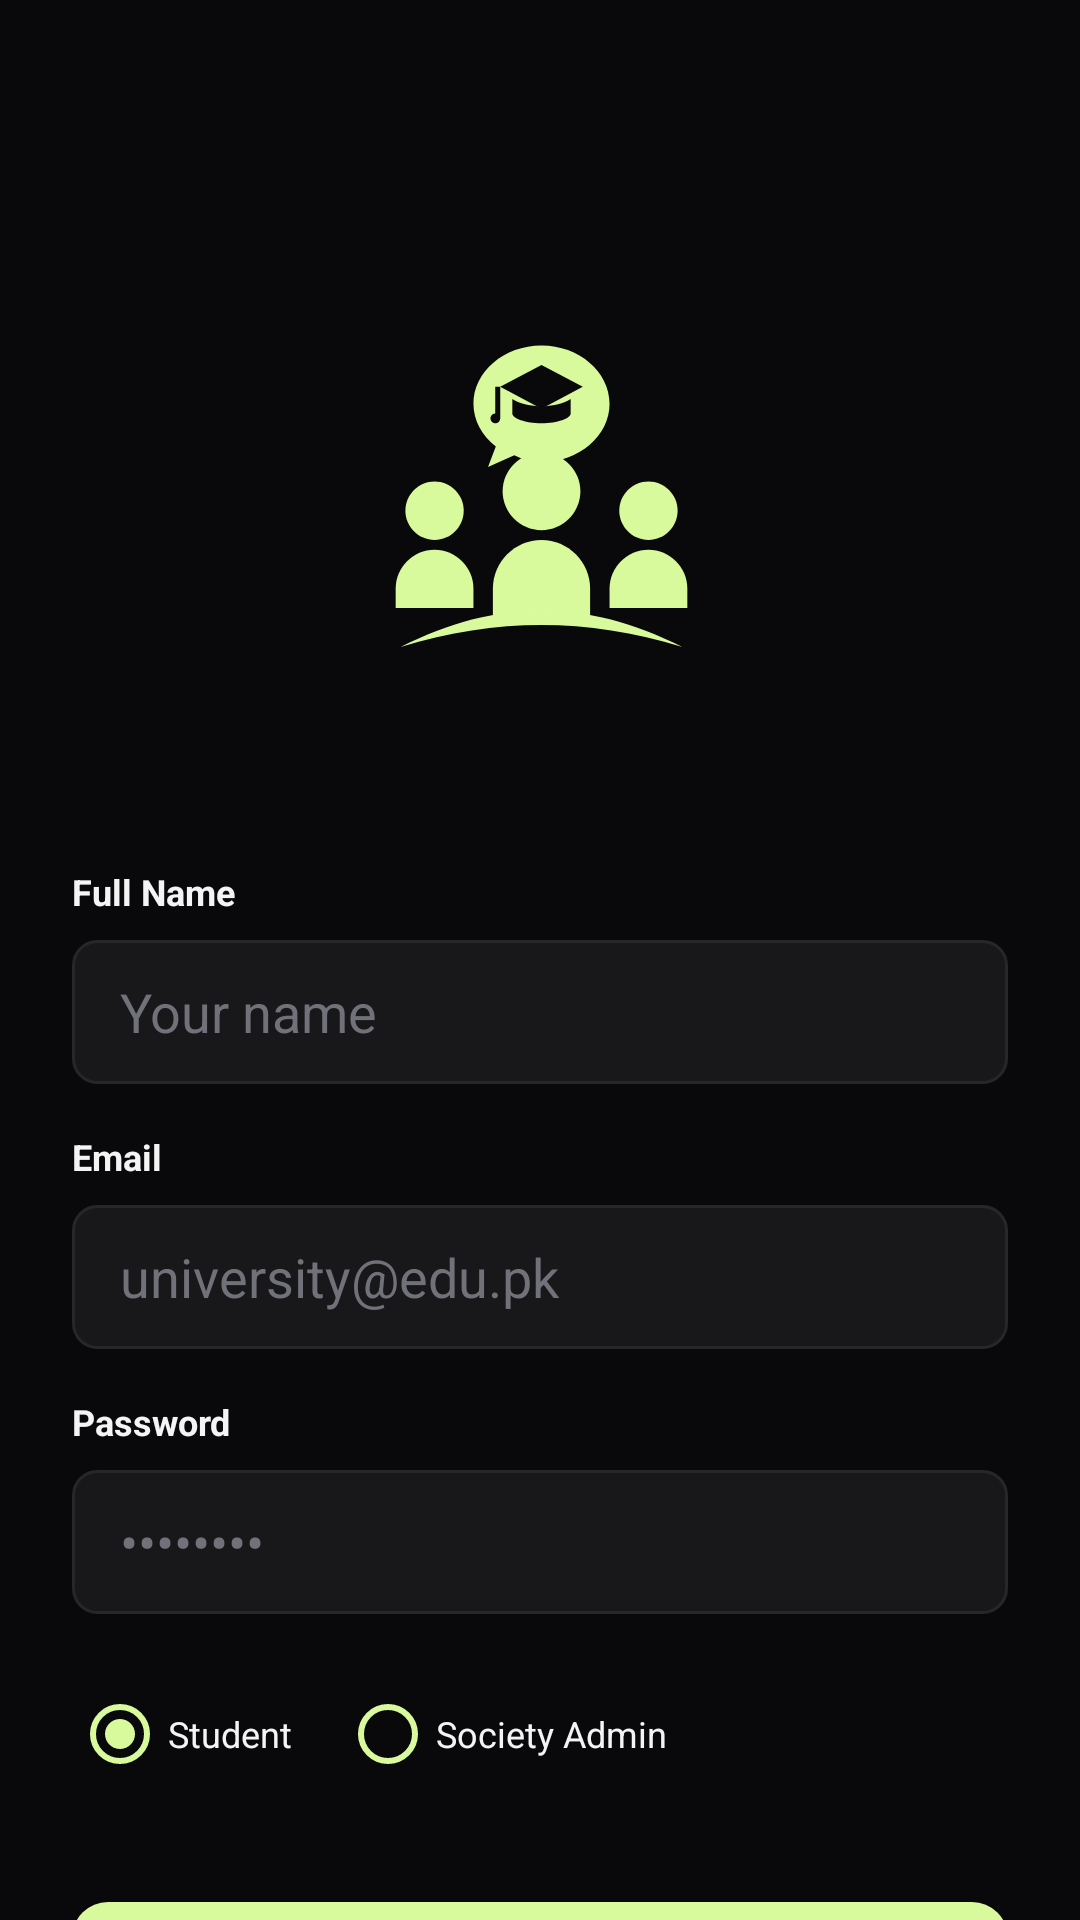

The Android layout XML behind this screen, and the referenced resources:
<!-- AndroidManifest.xml: application theme Theme.UniFiltered -->
<!-- res/layout/activity_signup.xml -->
<?xml version="1.0" encoding="utf-8"?>
<androidx.core.widget.NestedScrollView xmlns:android="http://schemas.android.com/apk/res/android"
    xmlns:app="http://schemas.android.com/apk/res-auto"
    android:layout_width="match_parent"
    android:layout_height="match_parent"
    android:background="@color/zinc_black"
    android:fillViewport="true">

    <androidx.constraintlayout.widget.ConstraintLayout
        android:layout_width="match_parent"
        android:layout_height="wrap_content"
        android:padding="24dp">

        <ImageView
            android:id="@+id/ivLogo"
            android:layout_width="350dp"
            android:layout_height="175dp"
            android:layout_marginTop="62dp"
            android:scaleType="fitCenter"
            android:src="@drawable/logo"
            app:layout_constraintEnd_toEndOf="parent"
            app:layout_constraintStart_toStartOf="parent"
            app:layout_constraintTop_toTopOf="parent" />

        <TextView
            android:id="@+id/lblUsername"
            android:layout_width="wrap_content"
            android:layout_height="wrap_content"
            android:layout_marginTop="28dp"
            android:text="Full Name"
            android:textColor="@color/off_white"
            android:textSize="12sp"
            android:textStyle="bold"
            app:layout_constraintStart_toStartOf="parent"
            app:layout_constraintTop_toBottomOf="@id/ivLogo" />

        <EditText
            android:id="@+id/etName"
            android:layout_width="match_parent"
            android:layout_height="48dp"
            android:layout_marginTop="8dp"
            android:background="@drawable/bg_input_field"
            android:hint="Your name"
            android:inputType="textPersonName"
            android:paddingHorizontal="16dp"
            android:textColor="@color/off_white"
            android:textColorHint="@color/muted_gray"
            app:layout_constraintTop_toBottomOf="@id/lblUsername" />

        <TextView
            android:id="@+id/lblEmail"
            android:layout_width="wrap_content"
            android:layout_height="wrap_content"
            android:layout_marginTop="16dp"
            android:text="Email"
            android:textColor="@color/off_white"
            android:textSize="12sp"
            android:textStyle="bold"
            app:layout_constraintStart_toStartOf="parent"
            app:layout_constraintTop_toBottomOf="@id/etName" />

        <EditText
            android:id="@+id/etEmail"
            android:layout_width="match_parent"
            android:layout_height="48dp"
            android:layout_marginTop="8dp"
            android:background="@drawable/bg_input_field"
            android:hint="university@edu.pk"
            android:inputType="textEmailAddress"
            android:paddingHorizontal="16dp"
            android:textColor="@color/off_white"
            android:textColorHint="@color/muted_gray"
            app:layout_constraintTop_toBottomOf="@id/lblEmail" />

        <TextView
            android:id="@+id/lblPassword"
            android:layout_width="wrap_content"
            android:layout_height="wrap_content"
            android:layout_marginTop="16dp"
            android:text="Password"
            android:textColor="@color/off_white"
            android:textSize="12sp"
            android:textStyle="bold"
            app:layout_constraintStart_toStartOf="parent"
            app:layout_constraintTop_toBottomOf="@id/etEmail" />

        <EditText
            android:id="@+id/etPassword"
            android:layout_width="match_parent"
            android:layout_height="48dp"
            android:layout_marginTop="8dp"
            android:background="@drawable/bg_input_field"
            android:hint="••••••••"
            android:inputType="textPassword"
            android:paddingHorizontal="16dp"
            android:textColor="@color/off_white"
            android:textColorHint="@color/muted_gray"
            app:layout_constraintTop_toBottomOf="@id/lblPassword" />

        <RadioGroup
            android:id="@+id/radioGroupRole"
            android:layout_width="match_parent"
            android:layout_height="wrap_content"
            android:layout_marginTop="16dp"
            android:orientation="horizontal"
            app:layout_constraintTop_toBottomOf="@id/etPassword">

            <RadioButton
                android:id="@+id/radioStudent"
                android:layout_width="wrap_content"
                android:layout_height="wrap_content"
                android:buttonTint="@color/cyber_lime"
                android:checked="true"
                android:text="Student"
                android:textColor="@color/off_white"
                android:textSize="12sp" />

            <RadioButton
                android:id="@+id/radioAdmin"
                android:layout_width="wrap_content"
                android:layout_height="wrap_content"
                android:layout_marginStart="16dp"
                android:buttonTint="@color/cyber_lime"
                android:text="Society Admin"
                android:textColor="@color/off_white"
                android:textSize="12sp" />
        </RadioGroup>

        <Button
            android:id="@+id/btnSignup"
            android:layout_width="match_parent"
            android:layout_height="56dp"
            android:layout_marginTop="32dp"
            android:background="@drawable/bg_button_ember"
            android:text="Sign Up"
            android:textAllCaps="false"
            android:textColor="@color/zinc_black"
            android:textSize="16sp"
            android:textStyle="bold"
            app:backgroundTint="@null"
            app:layout_constraintTop_toBottomOf="@id/radioGroupRole" />

        <TextView
            android:id="@+id/tvLoginLink"
            android:layout_width="wrap_content"
            android:layout_height="wrap_content"
            android:layout_marginTop="16dp"
            android:text="Already have an account? Log In"
            android:textColor="@color/cyber_lime"
            android:textSize="14sp"
            app:layout_constraintEnd_toEndOf="parent"
            app:layout_constraintStart_toStartOf="parent"
            app:layout_constraintTop_toBottomOf="@id/btnSignup" />

        <TextView
            android:id="@+id/tvTerms"
            android:layout_width="match_parent"
            android:layout_height="wrap_content"
            android:layout_marginTop="32dp"
            android:gravity="center"
            android:text="By continuing, you agree to our Terms of Service and Privacy Policy"
            android:textColor="@color/muted_gray"
            android:textSize="11sp"
            app:layout_constraintTop_toBottomOf="@id/tvLoginLink" />

        <ProgressBar
            android:id="@+id/progressBar"
            android:layout_width="wrap_content"
            android:layout_height="wrap_content"
            android:visibility="gone"
            android:indeterminateTint="@color/cyber_lime"
            app:layout_constraintBottom_toBottomOf="parent"
            app:layout_constraintEnd_toEndOf="parent"
            app:layout_constraintStart_toStartOf="parent"
            app:layout_constraintTop_toTopOf="parent" />

    </androidx.constraintlayout.widget.ConstraintLayout>
</androidx.core.widget.NestedScrollView>
<!-- resources referenced by this layout -->
<resources>
  <color name="cyber_lime">#D9F99D</color>
  <color name="muted_gray">#71717A</color>
  <color name="off_white">#F4F4F5</color>
  <color name="zinc_black">#09090B</color>
  <!-- drawable bg_button_ember (drawable) -->
  <?xml version="1.0" encoding="utf-8"?>
  
  <shape xmlns:android="http://schemas.android.com/apk/res/android">
      <solid android:color="@color/cyber_lime" />
      <corners android:radius="12dp" />
  </shape>
  <!-- drawable bg_input_field (drawable) -->
  <?xml version="1.0" encoding="utf-8"?>
  
  <shape xmlns:android="http://schemas.android.com/apk/res/android">
      <solid android:color="@color/zinc_gray" />
      <stroke android:width="1dp" android:color="@color/dark_graphite" />
      <corners android:radius="8dp" />
  </shape>
  <!-- drawable logo: png bitmap (drawable, 52903 bytes) -->
  <style name="Theme.UniFiltered" parent="Theme.MaterialComponents.DayNight.NoActionBar">
          
          <item name="colorPrimary">@color/cyber_lime</item>
          <item name="colorPrimaryVariant">@color/cyber_lime</item>
          <item name="colorOnPrimary">@color/zinc_black</item>
          
          <item name="colorSecondary">@color/dark_graphite</item>
          <item name="colorSecondaryVariant">@color/dark_graphite</item>
          <item name="colorOnSecondary">@color/off_white</item>
          
          <item name="android:statusBarColor">@color/zinc_black</item>
          
          <item name="android:windowBackground">@color/zinc_black</item>
      </style>
  <color name="zinc_gray">#18181B</color>
  <color name="dark_graphite">#27272A</color>
</resources>
